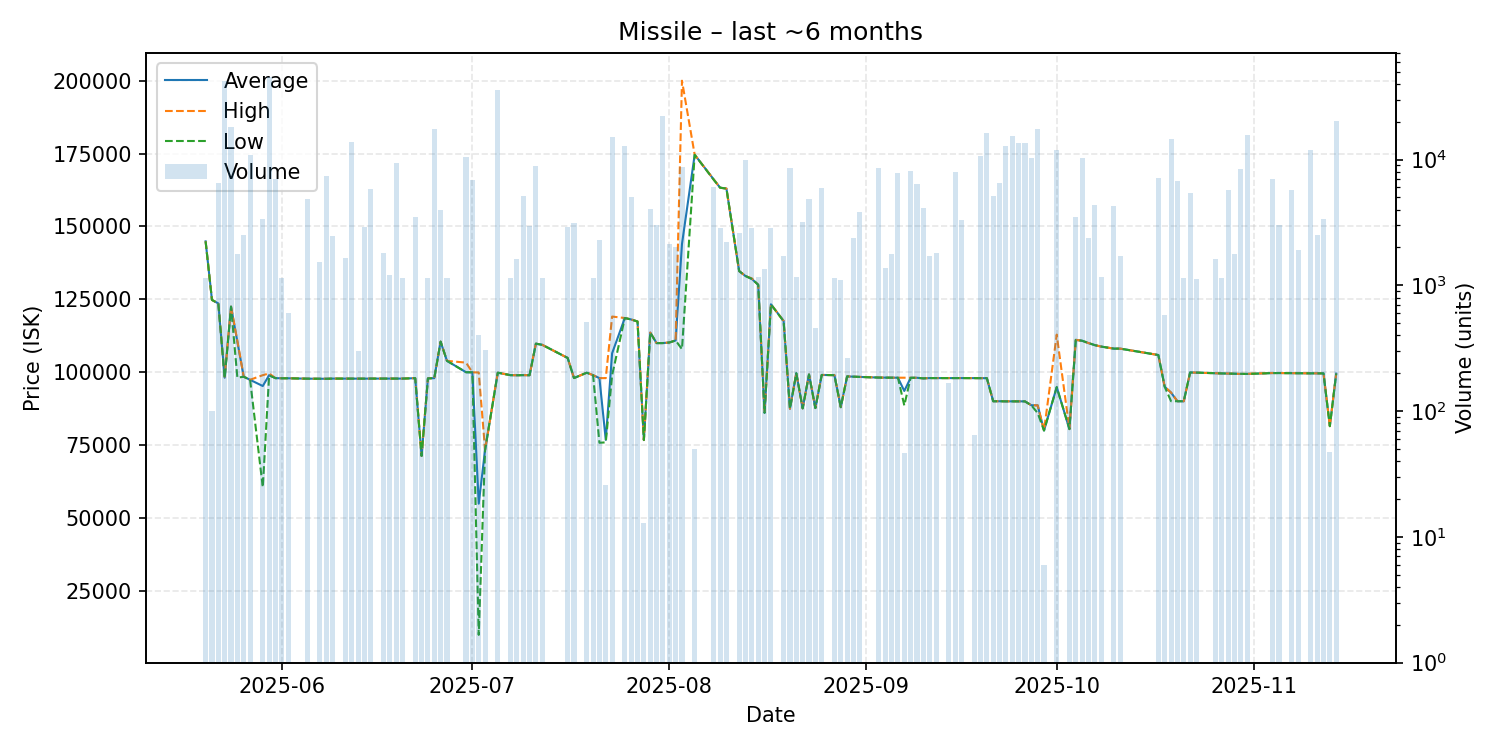

Data behind this chart, as committed beside it:
date, average, highest, lowest, order_count, volume
2025-05-20, 144900, 144900, 144900, 1, 1153
2025-05-21, 124800, 124800, 124800, 1, 100
2025-05-22, 123600, 123600, 123600, 4, 6537
2025-05-23, 98120, 98510, 97920, 22, 42469
2025-05-24, 122500, 122500, 122500, 4, 18240
2025-05-25, 110400, 110700, 98130, 4, 1764
2025-05-26, 98460, 98460, 98460, 2, 2500
2025-05-27, 97410, 97410, 97410, 5, 10800
2025-05-29, 95270, 98990, 60560, 7, 3378
2025-05-30, 99000, 99590, 98890, 16, 45075
2025-05-31, 97980, 97980, 97980, 4, 6950
2025-06-01, 97930, 97930, 97930, 1, 1153
2025-06-02, 97930, 97930, 97930, 1, 600
2025-06-05, 97790, 97790, 97790, 5, 4872
2025-06-07, 97750, 97750, 97750, 3, 1530
2025-06-08, 97760, 97760, 97750, 7, 7373
2025-06-09, 97820, 97820, 97820, 3, 2455
2025-06-11, 97800, 97800, 97800, 4, 1638
2025-06-12, 97820, 97820, 97820, 5, 13700
2025-06-13, 97810, 97810, 97810, 1, 300
2025-06-14, 97800, 97800, 97800, 4, 2906
2025-06-15, 97820, 97820, 97820, 3, 5796
2025-06-17, 97820, 97820, 97820, 1, 1800
2025-06-18, 97820, 97820, 97820, 1, 1200
2025-06-19, 97820, 97820, 97820, 1, 9312
2025-06-20, 97820, 97820, 97820, 2, 1140
2025-06-22, 97970, 97970, 97970, 5, 3481
2025-06-23, 71305, 71310, 71300, 3, 52
2025-06-24, 97900, 97900, 97900, 1, 1152
2025-06-25, 97970, 97970, 97940, 12, 17427
2025-06-26, 110500, 110500, 110500, 6, 3974
2025-06-27, 103900, 103900, 103900, 1, 1153
2025-06-30, 100000, 103300, 100000, 5, 10512
2025-07-01, 99960, 99960, 99960, 2, 6915
2025-07-02, 54915, 99920, 9910, 4, 400
2025-07-03, 73390, 73390, 73390, 1, 308
2025-07-05, 99850, 99850, 99850, 16, 35803
2025-07-07, 98990, 98990, 98990, 1, 1153
2025-07-08, 98970, 98970, 98970, 3, 1622
2025-07-09, 99000, 99000, 99000, 5, 5147
2025-07-10, 98980, 98980, 98980, 4, 2989
2025-07-11, 109800, 109800, 109800, 6, 8832
2025-07-12, 109400, 109400, 109400, 1, 1140
2025-07-16, 104900, 104900, 104900, 3, 2898
2025-07-17, 98000, 98000, 98000, 5, 3129
2025-07-19, 99840, 99840, 99840, 2, 509
2025-07-20, 99000, 99000, 99000, 1, 1140
2025-07-21, 97990, 97990, 75800, 3, 2304
2025-07-22, 76797, 97980, 75950, 2, 26
2025-07-23, 106500, 119100, 99000, 13, 15012
2025-07-25, 118600, 118600, 118600, 4, 12850
2025-07-26, 118100, 118100, 118100, 7, 5064
2025-07-27, 117400, 117400, 117400, 2, 302
2025-07-28, 76740, 76740, 76740, 1, 13
2025-07-29, 113600, 113600, 113600, 5, 4050
2025-07-30, 110000, 110000, 110000, 3, 3000
2025-07-31, 110000, 110000, 110000, 8, 22020
2025-08-01, 110200, 110200, 110200, 5, 2141
2025-08-02, 110900, 110900, 110900, 1, 2006
2025-08-03, 144000, 200000, 107900, 16, 8678
... 78 more rows
